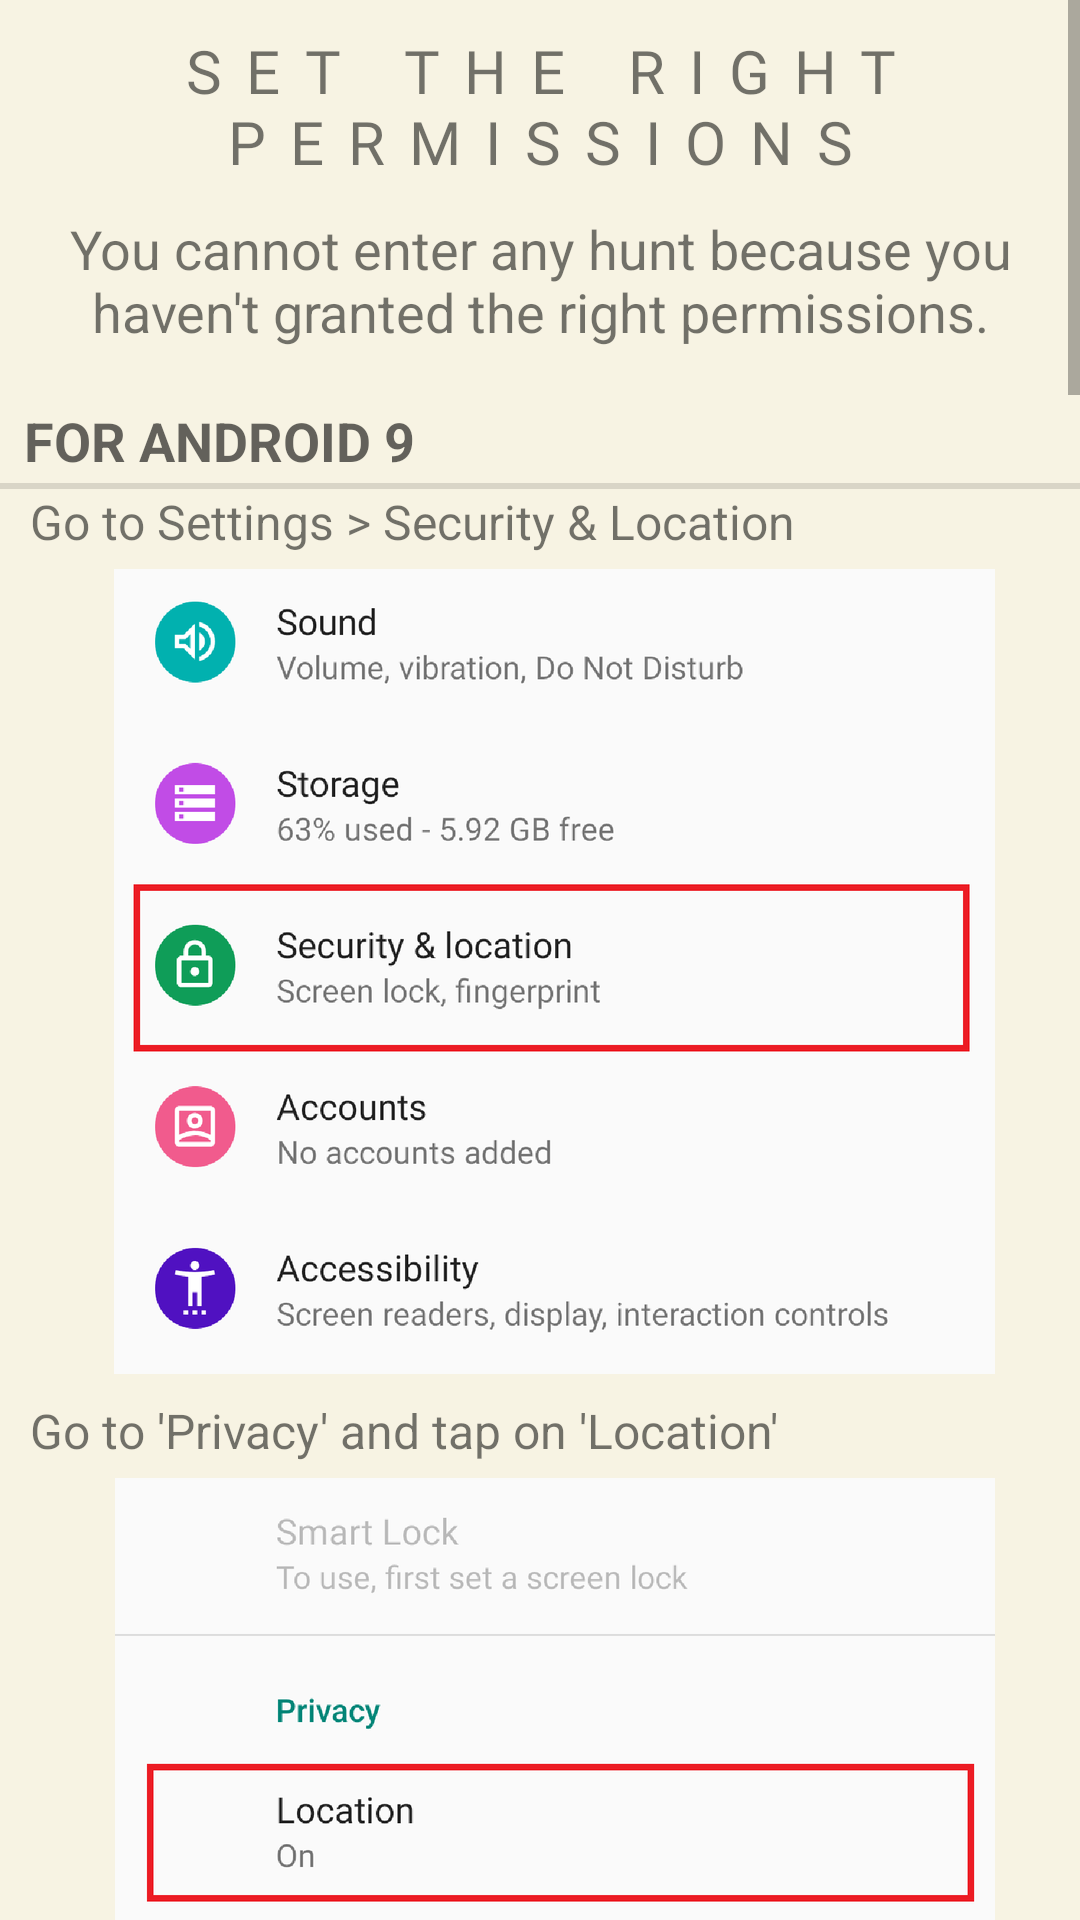

Android layout source for this screen:
<!-- AndroidManifest.xml: application theme Theme.GeoScavenger -->
<!-- res/layout/permissions_fragment.xml -->
<?xml version="1.0" encoding="utf-8"?>
<RelativeLayout
    xmlns:android="http://schemas.android.com/apk/res/android"
    android:layout_width="match_parent"
    android:layout_height="match_parent">

    <ScrollView
        android:layout_width="fill_parent"
        android:layout_height="fill_parent">

        <LinearLayout
            android:layout_width="match_parent"
            android:layout_height="wrap_content"
            android:orientation="vertical">

            <TextView
                android:layout_width="match_parent"
                android:layout_height="wrap_content"
                android:layout_marginTop="10dp"
                android:layout_marginBottom="10dp"
                android:fontFamily="@font/abril_fatface"
                android:gravity="center"
                android:letterSpacing="0.4"
                android:text="@string/permissions_title_str"
                android:textAllCaps="true"
                android:textSize="20dp" />

            <TextView
                android:layout_width="match_parent"
                android:layout_height="wrap_content"
                android:gravity="center"
                android:paddingLeft="5dp"
                android:paddingRight="5dp"
                android:text="@string/permissions_message_str"
                android:textSize="18dp" />

            <LinearLayout
                android:id="@+id/permissions_android9"
                android:layout_width="match_parent"
                android:layout_height="wrap_content"
                android:orientation="vertical">

                <TextView
                    style="?android:listSeparatorTextViewStyle"
                    android:layout_width="match_parent"
                    android:layout_height="wrap_content"
                    android:layout_marginTop="15dp"
                    android:text="@string/permissions_android9"
                    android:textSize="18dp" />

                <LinearLayout
                    android:layout_width="match_parent"
                    android:layout_height="wrap_content"
                    android:layout_marginLeft="10dp"
                    android:orientation="vertical">

                    <TextView
                        android:layout_width="match_parent"
                        android:layout_height="wrap_content"
                        android:layout_marginBottom="5dp"
                        android:text="@string/permissions_android9_step1"
                        android:textSize="16dp" />

                    <ImageView
                        android:layout_width="wrap_content"
                        android:layout_height="wrap_content"
                        android:layout_gravity="center"
                        android:src="@drawable/android9_step1"/>

                    <TextView
                        android:layout_width="match_parent"
                        android:layout_height="wrap_content"
                        android:layout_marginTop="8dp"
                        android:layout_marginBottom="5dp"
                        android:text="@string/permissions_android9_step2"
                        android:textSize="16dp" />

                    <ImageView
                        android:layout_width="wrap_content"
                        android:layout_height="wrap_content"
                        android:layout_gravity="center"
                        android:src="@drawable/android9_step2"/>

                    <TextView
                        android:layout_width="match_parent"
                        android:layout_height="wrap_content"
                        android:layout_marginTop="8dp"
                        android:layout_marginBottom="5dp"
                        android:text="@string/permissions_android9_step3"
                        android:textSize="16dp" />

                    <ImageView
                        android:layout_width="wrap_content"
                        android:layout_height="wrap_content"
                        android:layout_gravity="center"
                        android:src="@drawable/android9_step3"/>

                    <TextView
                        android:layout_width="match_parent"
                        android:layout_height="wrap_content"
                        android:layout_marginTop="8dp"
                        android:layout_marginBottom="5dp"
                        android:text="@string/permissions_android9_step4"
                        android:textSize="16dp" />

                    <ImageView
                        android:layout_width="wrap_content"
                        android:layout_height="wrap_content"
                        android:layout_gravity="center"
                        android:src="@drawable/android9_step4"/>

                </LinearLayout>

            </LinearLayout>

            <LinearLayout
                android:id="@+id/permissions_other"
                android:layout_width="match_parent"
                android:layout_height="wrap_content"
                android:orientation="vertical">

                <TextView
                    style="?android:listSeparatorTextViewStyle"
                    android:layout_width="match_parent"
                    android:layout_height="wrap_content"
                    android:layout_marginTop="15dp"
                    android:text="@string/permissions_android10"
                    android:textSize="18dp" />

                <LinearLayout
                    android:layout_width="match_parent"
                    android:layout_height="wrap_content"
                    android:layout_marginLeft="10dp"
                    android:orientation="vertical">

                    <TextView
                        android:layout_width="match_parent"
                        android:layout_height="wrap_content"
                        android:layout_marginBottom="5dp"
                        android:text="@string/permissions_android10_step1"
                        android:textSize="16dp" />

                    <ImageView
                        android:layout_width="wrap_content"
                        android:layout_height="wrap_content"
                        android:layout_gravity="center"
                        android:src="@drawable/android10_step1"/>

                    <TextView
                        android:layout_width="match_parent"
                        android:layout_height="wrap_content"
                        android:layout_marginTop="8dp"
                        android:layout_marginBottom="5dp"
                        android:text="@string/permissions_android10_step2"
                        android:textSize="16dp" />

                    <ImageView
                        android:layout_width="wrap_content"
                        android:layout_height="wrap_content"
                        android:layout_gravity="center"
                        android:src="@drawable/android10_step2"/>

                    <TextView
                        android:layout_width="match_parent"
                        android:layout_height="wrap_content"
                        android:layout_marginTop="8dp"
                        android:layout_marginBottom="5dp"
                        android:text="@string/permissions_android10_step3"
                        android:textSize="16dp" />

                    <ImageView
                        android:layout_width="wrap_content"
                        android:layout_height="wrap_content"
                        android:layout_gravity="center"
                        android:src="@drawable/android10_step3"/>

                    <TextView
                        android:layout_width="match_parent"
                        android:layout_height="wrap_content"
                        android:layout_marginTop="8dp"
                        android:layout_marginBottom="5dp"
                        android:text="@string/permissions_android10_step4"
                        android:textSize="16dp" />

                    <ImageView
                        android:layout_width="wrap_content"
                        android:layout_height="wrap_content"
                        android:layout_gravity="center"
                        android:src="@drawable/android10_step4"/>

                </LinearLayout>

            </LinearLayout>

        </LinearLayout>

    </ScrollView>

</RelativeLayout>
<!-- resources referenced by this layout -->
<resources>
  <!-- drawable android10_step1: png bitmap (drawable-hdpi, 48446 bytes) -->
  <!-- drawable android10_step2: png bitmap (drawable-hdpi, 82083 bytes) -->
  <!-- drawable android10_step3: png bitmap (drawable-hdpi, 57910 bytes) -->
  <!-- drawable android10_step4: png bitmap (drawable-hdpi, 46200 bytes) -->
  <!-- drawable android9_step1: png bitmap (drawable-hdpi, 54151 bytes) -->
  <!-- drawable android9_step2: png bitmap (drawable-hdpi, 32662 bytes) -->
  <!-- drawable android9_step3: png bitmap (drawable-hdpi, 72725 bytes) -->
  <!-- drawable android9_step4: png bitmap (drawable-hdpi, 56144 bytes) -->
  <string name="permissions_android10">For Android 10+</string>
  <string name="permissions_android10_step1">Go to Settings &gt; Location</string>
  <string name="permissions_android10_step2">Tap on \'App permissions\' or \'Location\'</string>
  <string name="permissions_android10_step3">Tap on GeoScavenger</string>
  <string name="permissions_android10_step4">Select \'Allow all the time\'</string>
  <string name="permissions_android9">For Android 9</string>
  <string name="permissions_android9_step1">Go to Settings &gt; Security &amp; Location</string>
  <string name="permissions_android9_step2">Go to \'Privacy\' and tap on \'Location\'</string>
  <string name="permissions_android9_step3">Tap on \'App-level permissions\'</string>
  <string name="permissions_android9_step4">Find GeoScavenger and allow Location</string>
  <string name="permissions_message_str">You cannot enter any hunt because you haven\'t granted the right permissions.</string>
  <string name="permissions_title_str">Set the right Permissions</string>
  <style name="Theme.GeoScavenger" parent="Theme.MaterialComponents.DayNight.DarkActionBar">
          
          <item name="colorPrimary">@color/basic_green</item>
          <item name="colorPrimaryVariant">@color/status_color</item>
          <item name="colorOnPrimary">@color/white</item>
          <item name="android:windowBackground">@color/beige</item>
          
          <item name="colorSecondary">@color/teal_200</item>
          <item name="colorSecondaryVariant">@color/teal_700</item>
          <item name="colorOnSecondary">@color/black</item>
          
          <item name="android:statusBarColor" tools:targetApi="l">?attr/colorPrimaryVariant</item>
          
      </style>
  <color name="basic_green">#5BA6A2</color>
  <color name="status_color">#3C837F</color>
  <color name="white">#FFFFFFFF</color>
  <color name="beige">#F7F3E3</color>
  <color name="teal_200">#FF03DAC5</color>
  <color name="teal_700">#FF018786</color>
  <color name="black">#FF000000</color>
</resources>
